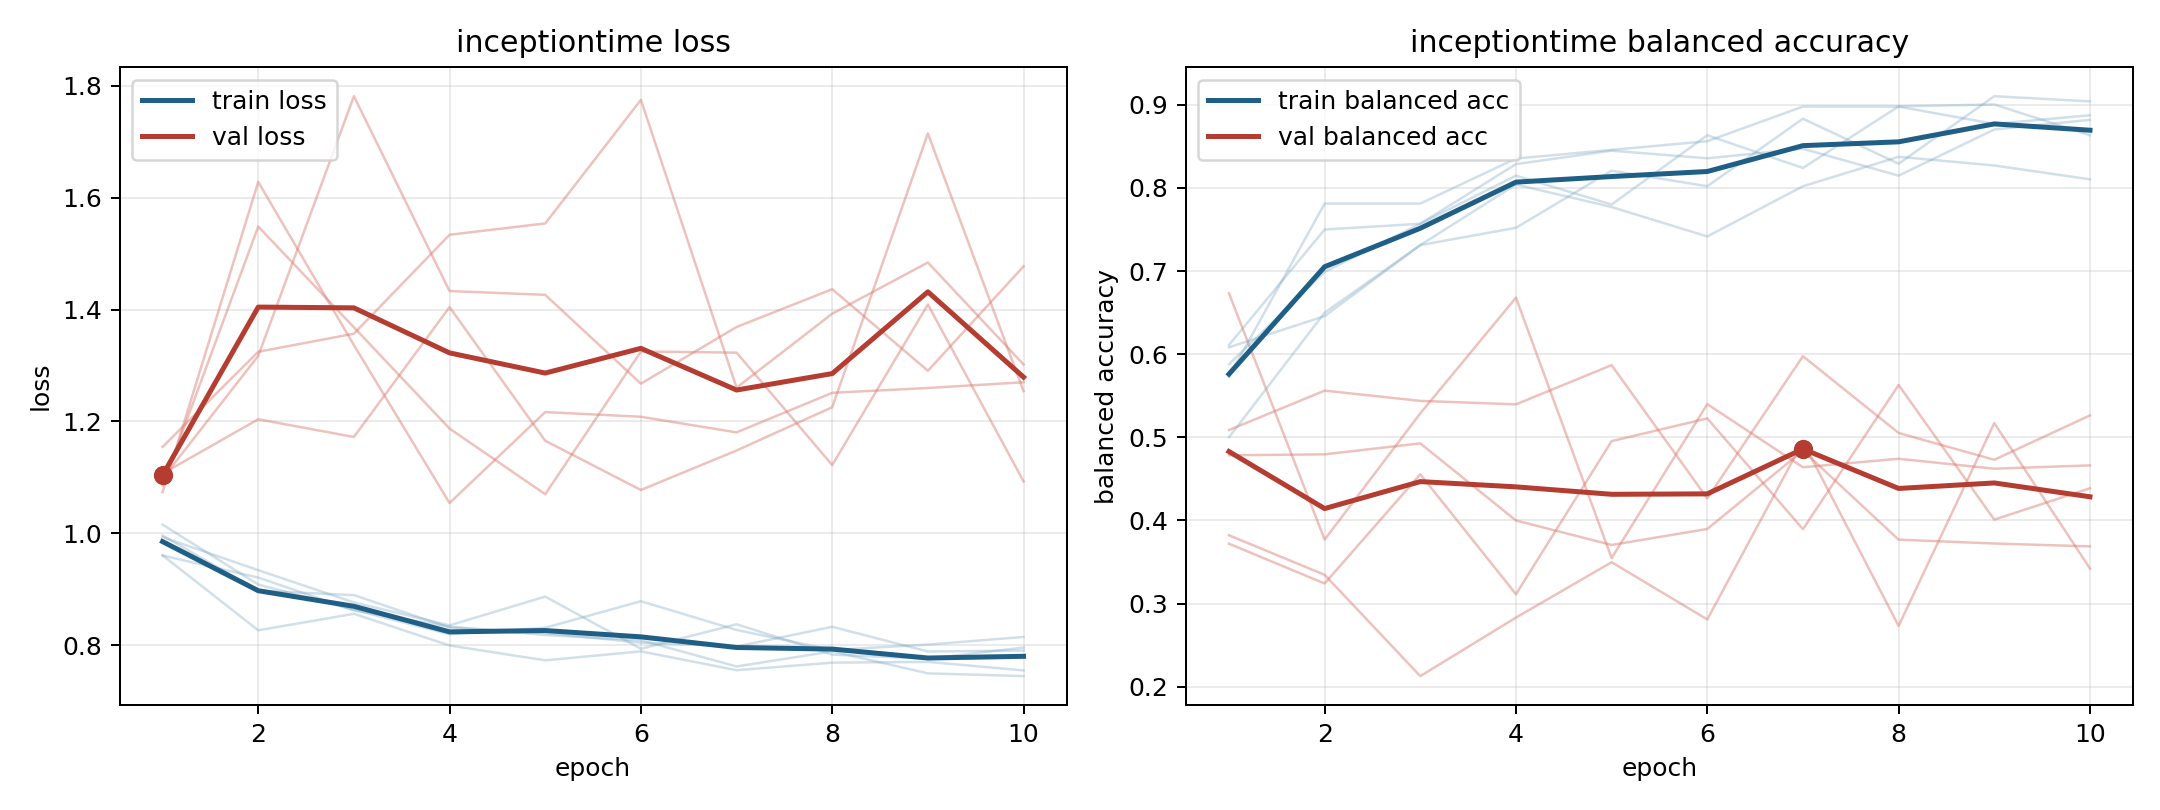

The table this chart was drawn from, first rows:
model, fold, epoch, train_loss, train_balanced_accuracy, val_loss, val_balanced_accuracy
inceptiontime, 1, 1, 0.9961, 0.6111, 1.086, 0.5087
inceptiontime, 1, 2, 0.8972, 0.75, 1.548, 0.5562
inceptiontime, 1, 3, 0.8895, 0.7569, 1.368, 0.5439
inceptiontime, 1, 4, 0.8315, 0.8287, 1.187, 0.5397
inceptiontime, 1, 5, 0.8217, 0.8449, 1.07, 0.5869
inceptiontime, 1, 6, 0.8046, 0.8356, 1.325, 0.4266
inceptiontime, 1, 7, 0.7976, 0.8472, 1.323, 0.5976
inceptiontime, 1, 8, 0.8329, 0.8148, 1.122, 0.5052
inceptiontime, 1, 9, 0.7888, 0.8704, 1.409, 0.473
inceptiontime, 1, 10, 0.7904, 0.8819, 1.093, 0.5264
inceptiontime, 2, 1, 0.9605, 0.6083, 1.074, 0.6733
inceptiontime, 2, 2, 0.9209, 0.6458, 1.628, 0.377
inceptiontime, 2, 3, 0.8623, 0.7312, 1.336, 0.5289
inceptiontime, 2, 4, 0.8332, 0.7521, 1.054, 0.668
inceptiontime, 2, 5, 0.8183, 0.8208, 1.217, 0.3548
inceptiontime, 2, 6, 0.8089, 0.8021, 1.208, 0.54
inceptiontime, 2, 7, 0.762, 0.8833, 1.18, 0.464
inceptiontime, 2, 8, 0.789, 0.8292, 1.251, 0.4742
inceptiontime, 2, 9, 0.7497, 0.9104, 1.26, 0.4623
inceptiontime, 2, 10, 0.7448, 0.9042, 1.27, 0.4663
inceptiontime, 3, 1, 1.016, 0.5, 1.107, 0.372
inceptiontime, 3, 2, 0.9083, 0.65, 1.204, 0.3242
inceptiontime, 3, 3, 0.8635, 0.7313, 1.172, 0.4556
inceptiontime, 3, 4, 0.8196, 0.8042, 1.404, 0.3113
inceptiontime, 3, 5, 0.8312, 0.7771, 1.165, 0.4954
inceptiontime, 3, 6, 0.8786, 0.7417, 1.078, 0.5228
inceptiontime, 3, 7, 0.8272, 0.8021, 1.148, 0.3895
inceptiontime, 3, 8, 0.7915, 0.8375, 1.225, 0.563
inceptiontime, 3, 9, 0.8011, 0.8271, 1.715, 0.401
inceptiontime, 3, 10, 0.8148, 0.8104, 1.254, 0.4388
inceptiontime, 4, 1, 0.9606, 0.5729, 1.098, 0.4784
inceptiontime, 4, 2, 0.8266, 0.7812, 1.317, 0.4795
inceptiontime, 4, 3, 0.8561, 0.7812, 1.781, 0.4928
inceptiontime, 4, 4, 0.7995, 0.8354, 1.433, 0.4
inceptiontime, 4, 5, 0.773, 0.8458, 1.426, 0.3705
inceptiontime, 4, 6, 0.789, 0.8563, 1.268, 0.3898
inceptiontime, 4, 7, 0.7553, 0.8979, 1.369, 0.484
inceptiontime, 4, 8, 0.7688, 0.8979, 1.436, 0.3769
inceptiontime, 4, 9, 0.7702, 0.8771, 1.291, 0.3723
inceptiontime, 4, 10, 0.7549, 0.8875, 1.477, 0.3688
inceptiontime, 5, 1, 0.9933, 0.588, 1.155, 0.3822
inceptiontime, 5, 2, 0.9341, 0.6991, 1.325, 0.3346
inceptiontime, 5, 3, 0.8765, 0.7569, 1.357, 0.2128
inceptiontime, 5, 4, 0.8354, 0.8148, 1.534, 0.2832
inceptiontime, 5, 5, 0.8869, 0.7801, 1.554, 0.3498
inceptiontime, 5, 6, 0.7936, 0.8634, 1.775, 0.2809
inceptiontime, 5, 7, 0.8374, 0.8241, 1.26, 0.495
inceptiontime, 5, 8, 0.7832, 0.8981, 1.393, 0.2731
inceptiontime, 5, 9, 0.7758, 0.9005, 1.484, 0.5171
inceptiontime, 5, 10, 0.7958, 0.8634, 1.302, 0.3422
